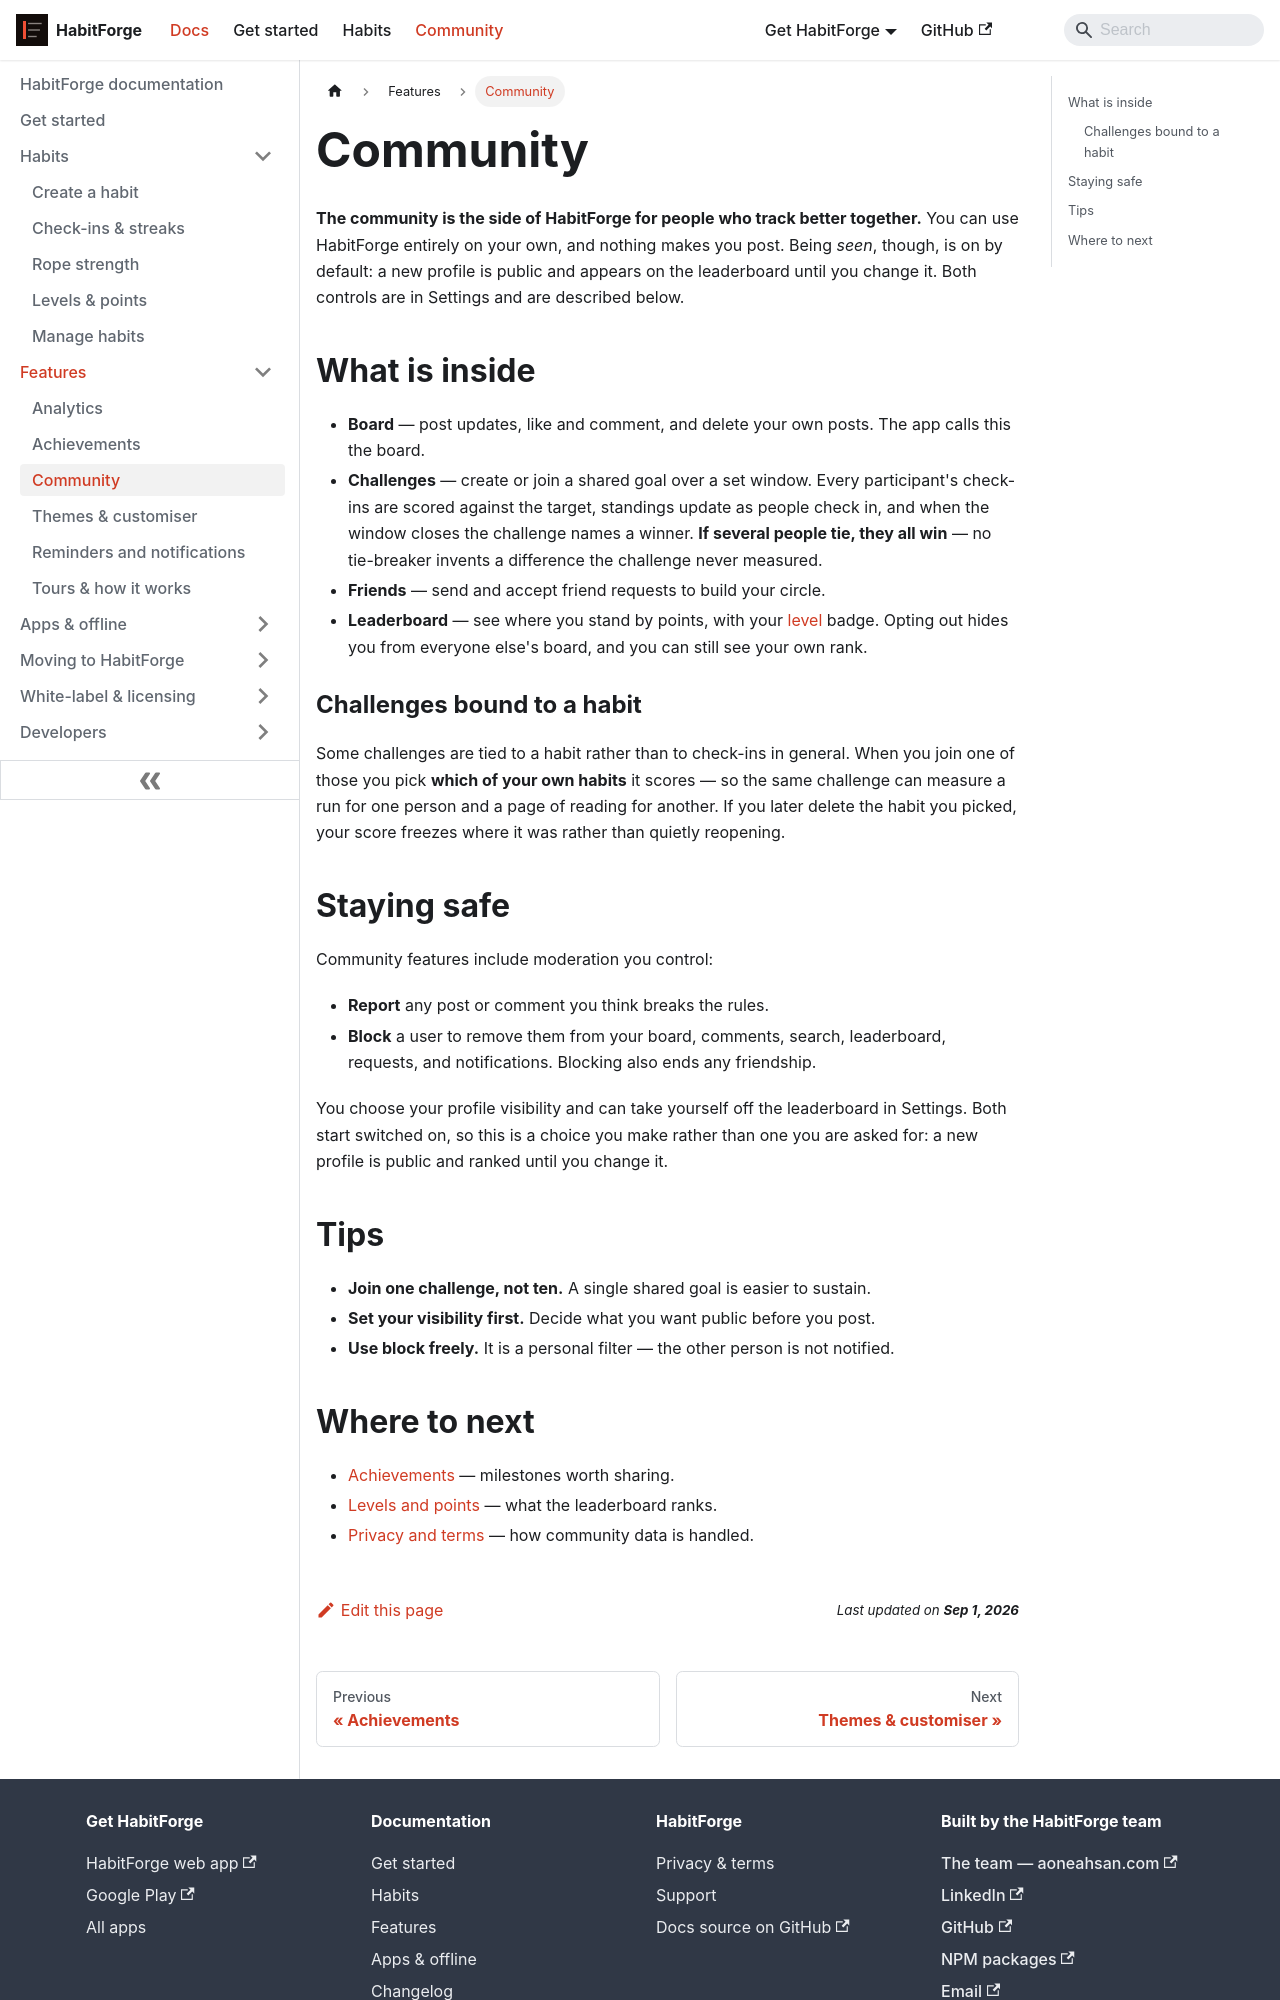

repository: aoneahsan/habitforge-docs · page: docs/features/community/index.html · generator: docusaurus

---
id: community
title: Community
description: HabitForge's community adds a board, challenges, friends and a leaderboard, with report and block tools. A new profile is visible by default; you can change it.
sidebar_label: Community
sidebar_position: 3
last_update:
  date: 2026-09-01
  author: Ahsan Mahmood
topics:
  - community
keywords:
  - habit community
  - habit challenges
  - habit leaderboard
  - accountability
---

# Community

**The community is the side of HabitForge for people who track better together.** You can use HabitForge entirely on your own, and nothing makes you post. Being *seen*, though, is on by default: a new profile is public and appears on the leaderboard until you change it. Both controls are in Settings and are described below.

## What is inside

- **Board** — post updates, like and comment, and delete your own posts. The app calls this the board.
- **Challenges** — create or join a shared goal over a set window. Every participant's check-ins are
  scored against the target, standings update as people check in, and when the window closes the
  challenge names a winner. **If several people tie, they all win** — no tie-breaker invents a
  difference the challenge never measured.
- **Friends** — send and accept friend requests to build your circle.
- **Leaderboard** — see where you stand by points, with your [level](../habits/levels-and-points.md)
  badge. Opting out hides you from everyone else's board, and you can still see your own rank.

### Challenges bound to a habit

Some challenges are tied to a habit rather than to check-ins in general. When you join one of those you pick
**which of your own habits** it scores — so the same challenge can measure a run for one person and a page of
reading for another. If you later delete the habit you picked, your score freezes where it was rather than
quietly reopening.

## Staying safe

Community features include moderation you control:

- **Report** any post or comment you think breaks the rules.
- **Block** a user to remove them from your board, comments, search, leaderboard, requests, and notifications. Blocking also ends any friendship.

You choose your profile visibility and can take yourself off the leaderboard in Settings. Both start switched on, so this is a choice you make rather than one you are asked for: a new profile is public and ranked until you change it.

## Tips

- **Join one challenge, not ten.** A single shared goal is easier to sustain.
- **Set your visibility first.** Decide what you want public before you post.
- **Use block freely.** It is a personal filter — the other person is not notified.
